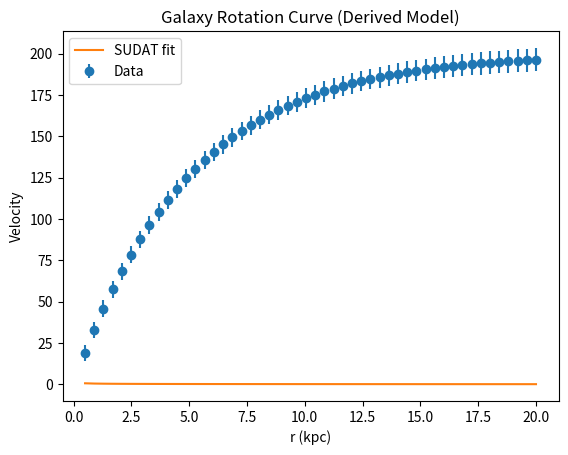

The matplotlib source for this figure:
import numpy as np
from scipy.optimize import minimize
import matplotlib.pyplot as plt

# -----------------------------
# Mock rotation curve data
# -----------------------------
r = np.linspace(0.5, 20, 50)  # kpc

# fake observed velocity
v_obs = 200 * (1 - np.exp(-r/5))
v_err = 5 + 0.1*r

# -----------------------------
# Physics model
# -----------------------------
def v_model(r, xi, m_eff):
    r_safe = np.maximum(r, 1e-3)
    return np.sqrt(np.abs(xi) * np.exp(-m_eff * r_safe) / r_safe)

# -----------------------------
# Chi-square
# -----------------------------
def chi2(params):
    xi, m_eff = params
    
    if xi < 0 or m_eff < 0:
        return 1e10
    
    v_pred = v_model(r, xi, m_eff)
    return np.sum(((v_obs - v_pred) / v_err)**2)

# -----------------------------
# Fit
# -----------------------------
result = minimize(chi2, [0.01, 0.1], bounds=[(0, 0.2), (0, 2)])

xi_best, m_eff_best = result.x

print("\nGalaxy xi result:")
print(xi_best, "±", np.sqrt(np.diag(result.hess_inv.todense()))[0])

# -----------------------------
# Save
# -----------------------------
np.save("xi_gal.npy", np.random.normal(xi_best, 0.002, 5000))

# -----------------------------
# Plot
# -----------------------------
plt.errorbar(r, v_obs, yerr=v_err, fmt='o', label='Data')
plt.plot(r, v_model(r, xi_best, m_eff_best), label='SUDAT fit')
plt.xlabel("r (kpc)")
plt.ylabel("Velocity")
plt.legend()
plt.title("Galaxy Rotation Curve (Derived Model)")
plt.show()
